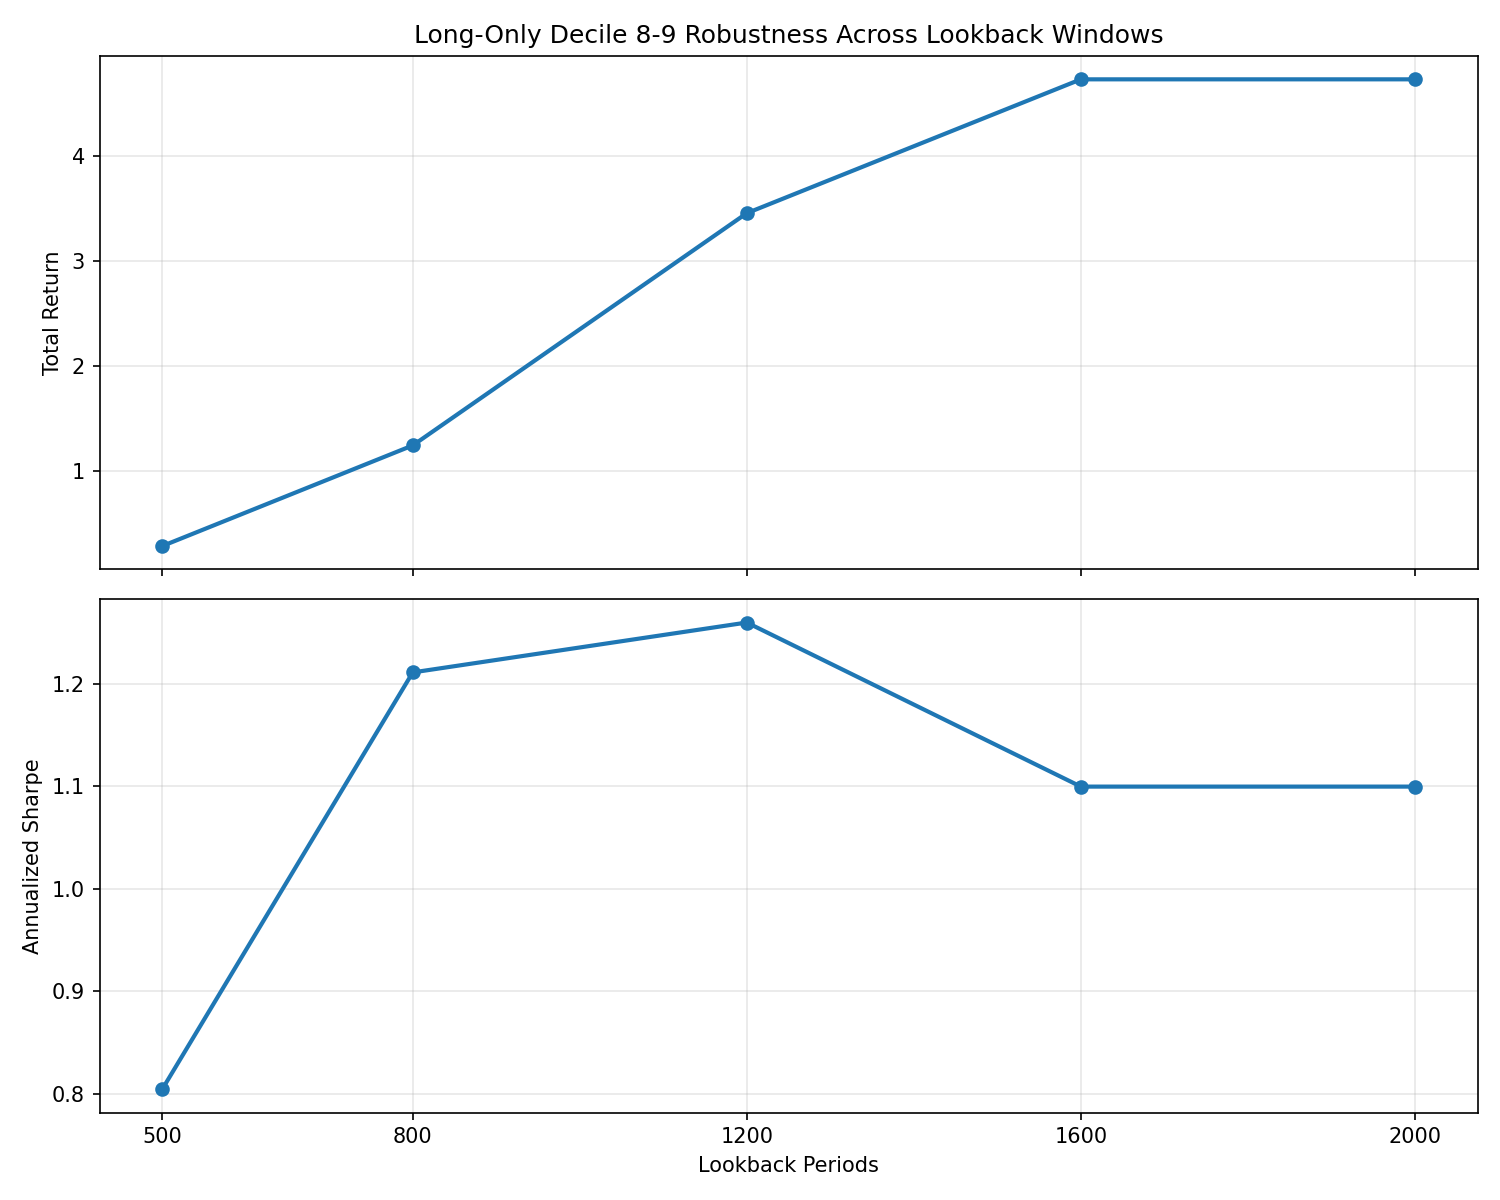

Data behind this chart, as committed beside it:
periods, rows_in_dataset, backtest_days, total_return, annualized_sharpe, benchmark_return, excess_return
500, 25000, 251, 0.2821, 0.8042, 0.1812, 0.1009
800, 40000, 551, 1.242, 1.211, 0.4547, 0.7877
1200, 60000, 951, 3.458, 1.26, 0.8187, 2.64
1600, 77600, 1303, 4.735, 1.1, 0.9354, 3.8
2000, 77600, 1303, 4.735, 1.1, 0.9354, 3.8
